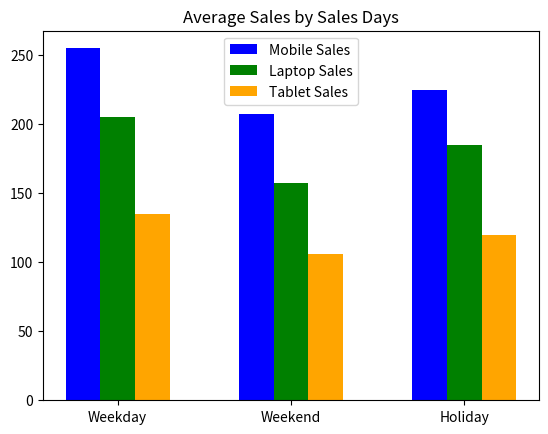

The matplotlib source for this figure:
import pandas as pd
import numpy as np
import matplotlib.pyplot as plt

data = {
    'Days':['Weekday','Weekend','Holiday','Weekday','Weekend','Holiday','Weekday','Weekend','Holiday','Weekday'],
    'mobile_sales':[200,220,250,210,230,260,215,225,255,205],
    'laptop_sales':[150,180,200,160,190,210,155,185,205,165],
    'tablet_sales':[100,120,130,110,125,135,105,115,140,108]
}

width = 0.2
df = pd.DataFrame(data)

x = np.arange(len(df['Days'].unique())) # 0,1,2,3

plt.bar(x - width, df.groupby('Days')['mobile_sales'].mean(), width=width, label='Mobile Sales', color='blue', align='center')
plt.bar(x, df.groupby('Days')['laptop_sales'].mean(), width=width, label='Laptop Sales', color='green', align='center')
plt.bar(x + width, df.groupby('Days')['tablet_sales'].mean(), width=width, label='Tablet Sales', color='orange', align='center')
plt.xticks(ticks=x, labels=df['Days'].unique())
plt.legend()
plt.title('Average Sales by Sales Days')
plt.show()